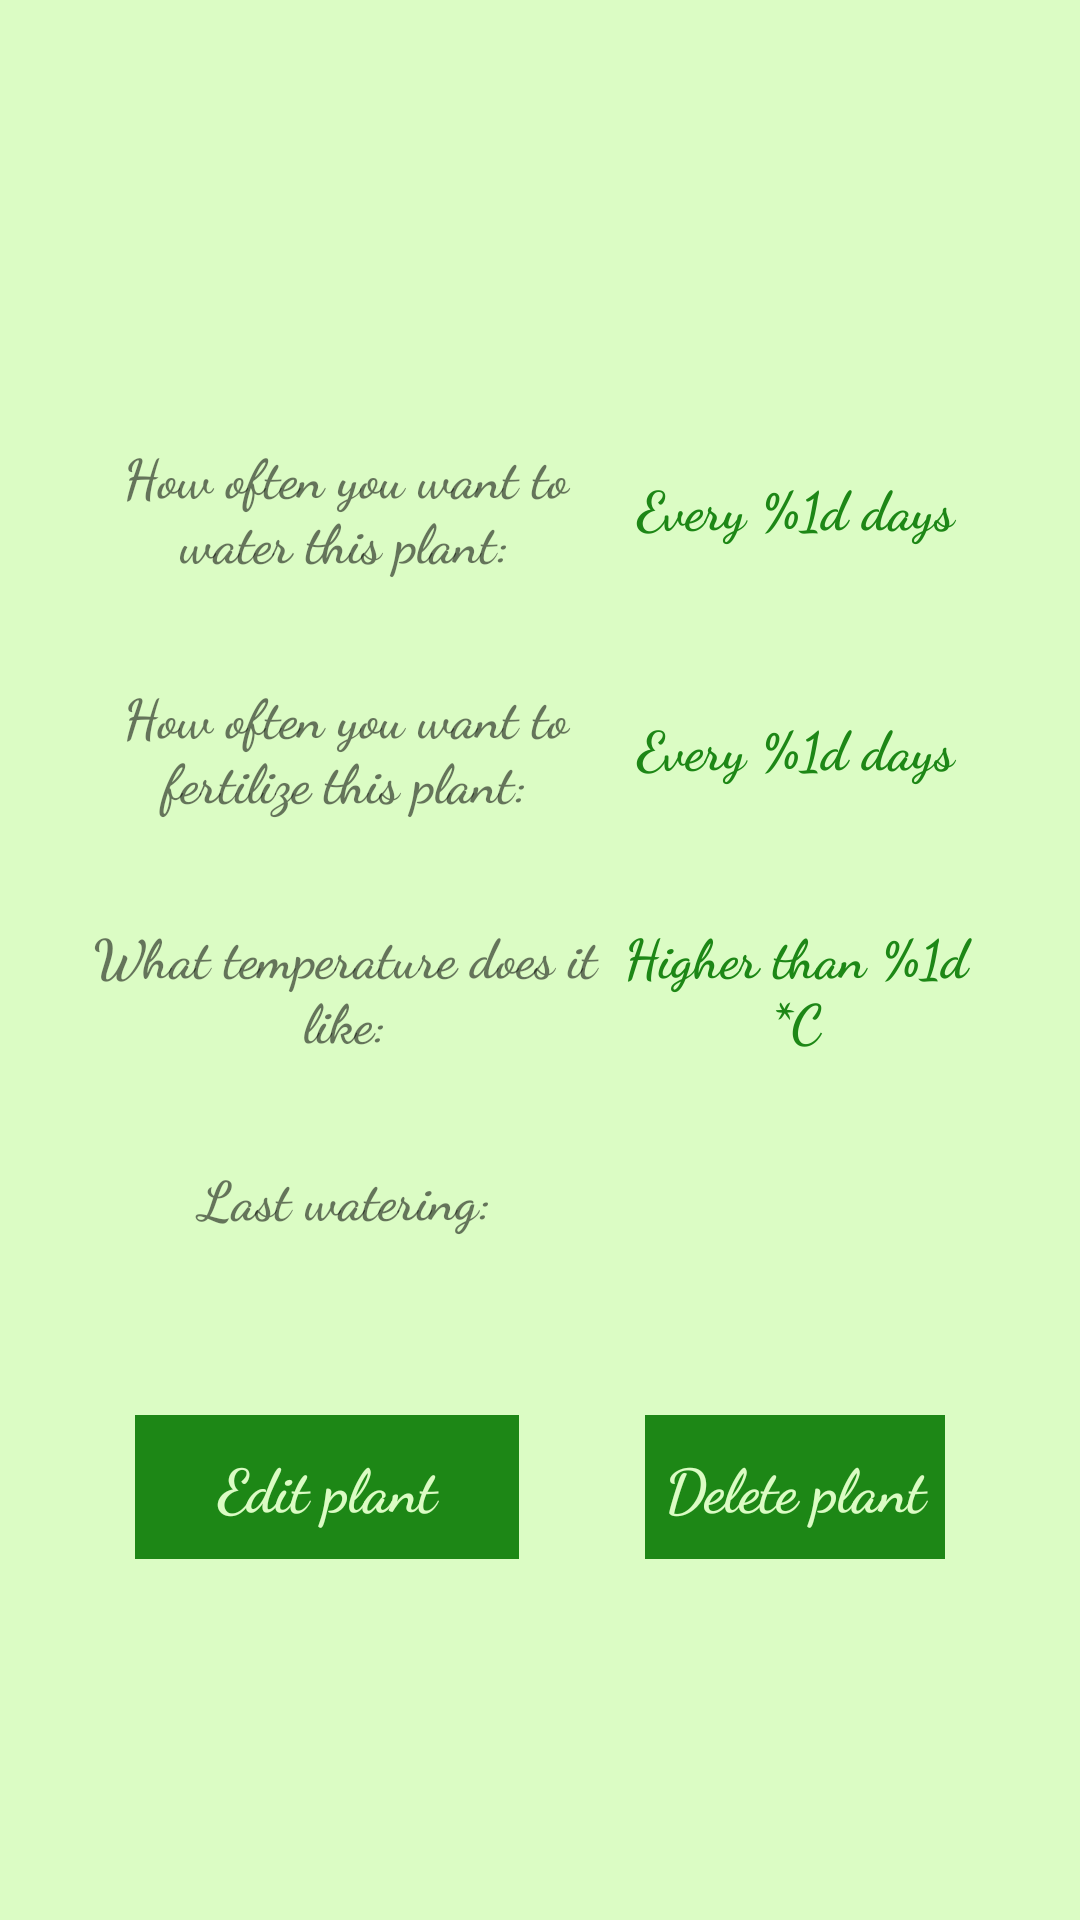

The Android layout XML behind this screen, and the referenced resources:
<!-- AndroidManifest.xml: application theme AppTheme -->
<!-- res/layout/activity_chosen_plant.xml -->
<?xml version="1.0" encoding="utf-8"?>
<TableLayout xmlns:android="http://schemas.android.com/apk/res/android"
    android:layout_width="match_parent"
    android:layout_height="match_parent"
    android:stretchColumns="1"
    android:background="@color/main_background">

    <TableRow
        android:layout_width="fill_parent"
        android:layout_height="wrap_content"
        android:gravity="center_horizontal"
        android:layout_marginTop="15dp">

        <TextView
            android:id="@+id/plant_name_textview"
            android:layout_width="match_parent"
            android:layout_height="wrap_content"
            android:layout_span="2"
            android:fontFamily="cursive"
            android:gravity="center"
            android:textColor="@color/main_title"
            android:textSize="@android:dimen/app_icon_size"
            android:textStyle="bold" />

    </TableRow>

    <TableRow
        android:layout_width="match_parent"
        android:layout_height="wrap_content"
        android:layout_marginTop="15dp"
        android:gravity="center">

        <TextView
            android:id="@+id/plant_species_textview"
            android:layout_width="match_parent"
            android:layout_height="wrap_content"
            android:layout_span="2"
            android:fontFamily="cursive"
            android:gravity="center"
            android:textSize="18sp" />

    </TableRow>

    <TableRow
        android:layout_width="match_parent"
        android:layout_height="wrap_content"
        android:layout_marginTop="15dp"
        android:layout_marginStart="30dp"
        android:layout_marginEnd="30dp">


        <TextView
            android:id="@+id/watering_intro"
            android:layout_width="200dp"
            android:layout_height="65dp"
            android:layout_weight="1"
            android:fontFamily="cursive"
            android:gravity="center"
            android:text="@string/watering_intro_text"
            android:textSize="18sp"
            android:textStyle="bold" />

        <TextView
            android:id="@+id/watering_frequency_text"
            android:layout_height="match_parent"
            android:layout_weight="1"
            android:gravity="center"
            android:fontFamily="cursive"
            android:text="@string/how_often_text"
            android:textColor="@color/main_title"
            android:textSize="18sp"
            android:textStyle="bold" />

    </TableRow>

    <TableRow
        android:layout_width="match_parent"
        android:layout_height="wrap_content"
        android:layout_marginTop="15dp"
        android:layout_marginStart="30dp"
        android:layout_marginEnd="30dp">


        <TextView
            android:id="@+id/fertilizing_intro"
            android:layout_width="200dp"
            android:layout_height="65dp"
            android:layout_weight="1"
            android:gravity="center"
            android:fontFamily="cursive"
            android:text="@string/fertilizing_info_text"
            android:textSize="18sp"
            android:textStyle="bold" />


        <TextView
            android:id="@+id/fertilizing_frequency_text"
            android:layout_weight="1"
            android:layout_height="match_parent"
            android:gravity="center"
            android:fontFamily="cursive"
            android:text="@string/how_often_text"
            android:textColor="@color/main_title"
            android:textSize="18sp"
            android:textStyle="bold" />


    </TableRow>

    <TableRow
        android:layout_width="match_parent"
        android:layout_height="wrap_content"
        android:layout_marginTop="15dp"
        android:layout_marginStart="30dp"
        android:layout_marginEnd="30dp">


        <TextView
            android:id="@+id/min_temp_intro"
            android:layout_width="200dp"
            android:layout_height="65dp"
            android:layout_weight="1"
            android:fontFamily="cursive"
            android:gravity="center"
            android:text="@string/acceptable_temperature_text"
            android:textSize="18sp"
            android:textStyle="bold" />


        <TextView
            android:id="@+id/acceptable_temperature_text"
            android:layout_height="match_parent"
            android:gravity="center"
            android:layout_weight="1"
            android:fontFamily="cursive"
            android:text="@string/higher_than_temp_text"
            android:textColor="@color/main_title"
            android:textSize="18sp"
            android:textStyle="bold" />

    </TableRow>

    <TableRow
        android:layout_width="match_parent"
        android:layout_height="wrap_content"
        android:layout_marginTop="15dp"
        android:layout_marginStart="30dp"
        android:layout_marginEnd="30dp">

        <TextView
            android:id="@+id/last_watering"
            android:layout_weight="1"
            android:gravity="center"
            android:layout_width="200dp"
            android:layout_height="45dp"
            android:fontFamily="cursive"
            android:text="@string/last_watering_text"
            android:textSize="18sp"
            android:textStyle="bold" />

        <TextView
            android:id="@+id/last_watering_text"
            android:layout_height="match_parent"
            android:layout_weight="1"
            android:gravity="center"
            android:fontFamily="cursive"
            android:textColor="@color/main_title"
            android:textSize="18sp"
            android:textStyle="bold" />

    </TableRow>

    <TableRow
        android:layout_width="match_parent"
        android:layout_height="wrap_content"
        android:layout_marginTop="50dp"
        android:layout_marginStart="45dp"
        android:layout_marginEnd="45dp">

        <Button
            android:onClick="editPlant"
            android:id="@+id/edit_plant_button"
            style="@style/Widget.AppCompat.Button.Borderless.Colored"
            android:layout_height="match_parent"
            android:layout_weight="1"
            android:background="@color/main_title"
            android:fontFamily="cursive"
            android:text="@string/edit_plant_button"
            android:textAllCaps="false"
            android:textColor="@color/main_background"
            android:textSize="20sp"
            android:textStyle="bold"
            android:layout_marginEnd="27dp"/>

        <Button
            android:onClick="deletePlantButton"
            android:id="@+id/delete_plant_button"
            style="@style/Widget.AppCompat.Button.Borderless.Colored"
            android:background="@color/main_title"
            android:layout_height="match_parent"
            android:layout_weight="1"
            android:fontFamily="cursive"
            android:text="@string/delete_plant_button"
            android:textAllCaps="false"
            android:textColor="@color/main_background"
            android:textSize="20sp"
            android:textStyle="bold"
            android:layout_marginStart="15dp"/>


    </TableRow>
</TableLayout>
<!-- resources referenced by this layout -->
<resources>
  <color name="main_background">#dbfcc4</color>
  <color name="main_title">#1d8716</color>
  <string name="acceptable_temperature_text">What temperature does it like:</string>
  <string name="delete_plant_button">Delete plant</string>
  <string name="edit_plant_button">Edit plant</string>
  <string name="fertilizing_info_text">How often you want to fertilize this plant:</string>
  <string name="higher_than_temp_text">Higher than %1d *C</string>
  <string name="how_often_text">Every %1d days</string>
  <string name="last_watering_text">Last watering:</string>
  <string name="watering_intro_text">How often you want to water this plant:</string>
  <style name="AppTheme" parent="Theme.AppCompat.Light.NoActionBar">
          
          
          
          <item name="colorAccent">@color/colorAccent</item>
      </style>
  <color name="colorAccent">#D81B60</color>
</resources>
